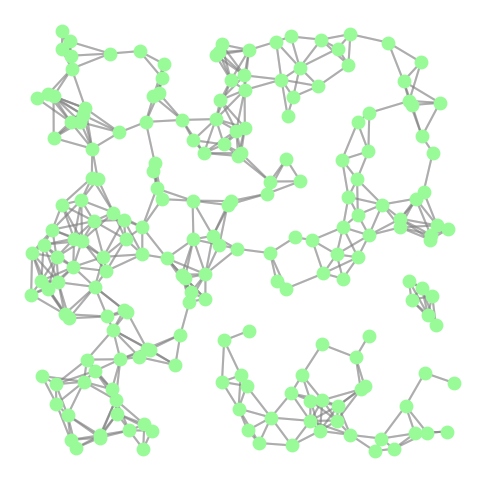
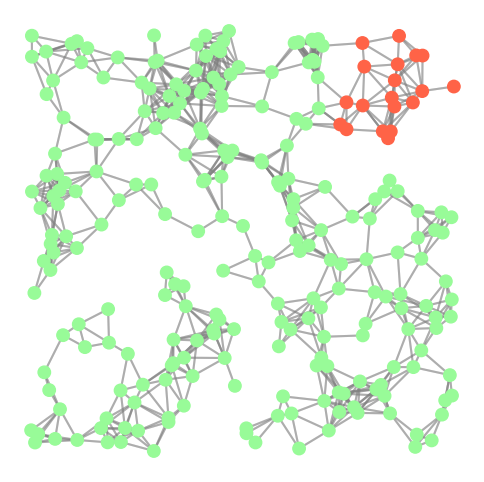
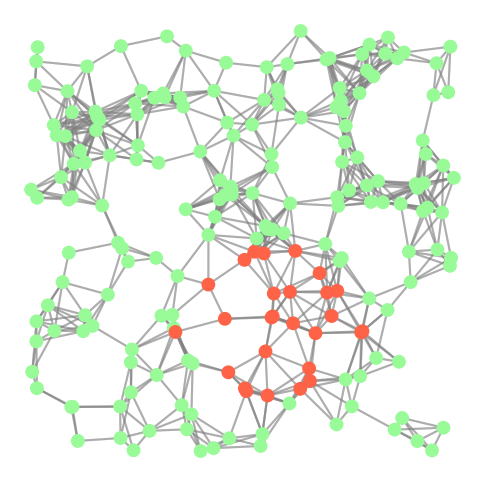
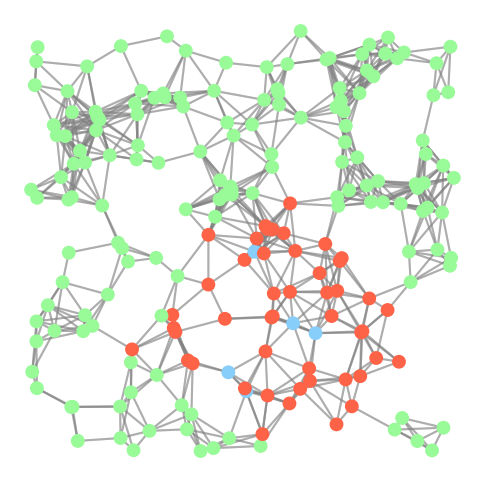
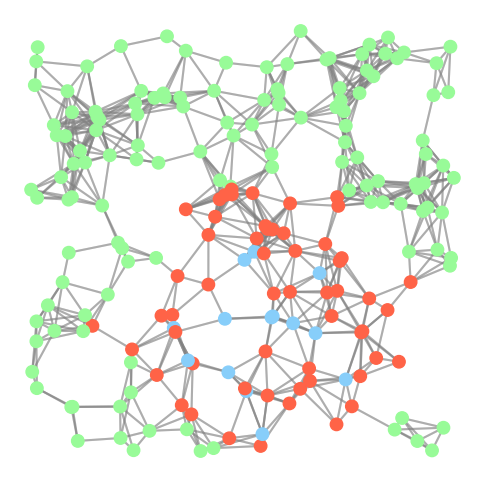
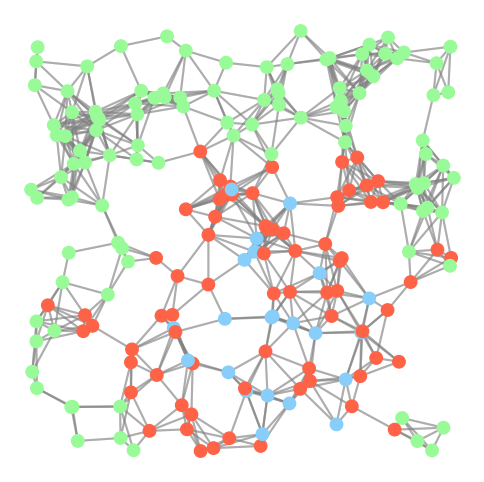
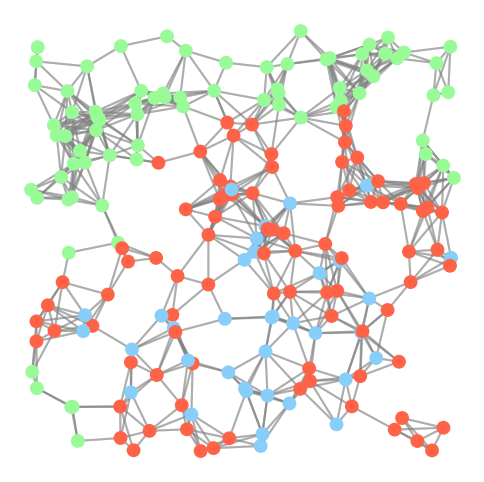
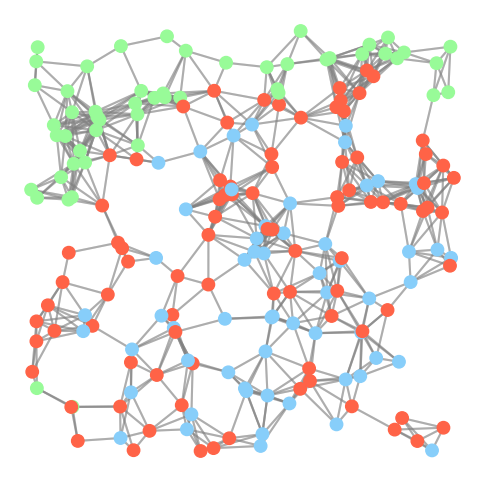
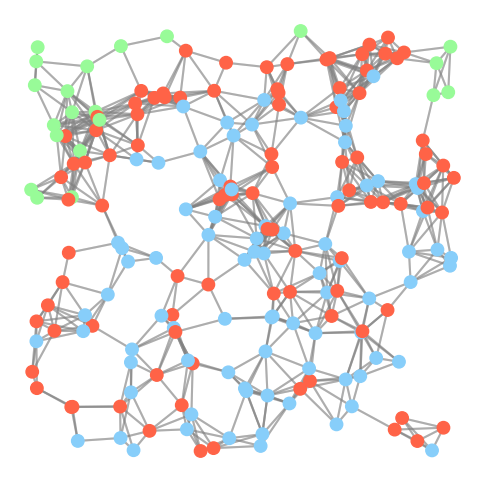

Reproduce these figures in Python, in order.
# Import used packages
import numpy as np
import matplotlib.pyplot as plt
import random

# Create positions in rectangle of xlen x ylen
def randompos(nodes, xlen, ylen):
    pos = []
    for i in range(nodes):
        pos.append([xlen*random.uniform(0, 1), ylen*random.uniform(0, 1)])
    return pos

# Link nodes
def linknodes(pos, radius):
    links = []
    sets = []
    for i in range(len(pos)):
        linksCurrent = []
        for j in range(len(pos)):
            distance = (pos[i][0] - pos[j][0])**2 + (pos[i][1] - pos[j][1])**2
            if distance <= radius**2:
                if i != j:
                    linksCurrent.append(j)
                    if (i, j) not in sets:
                        sets.append((i, j))
        links.append(linksCurrent)
    return links, sets

# Create network in a dictionary structure
def createnetwork(nodes, radius, xlen, ylen):
    Network = {'pos': randompos(nodes, xlen, ylen)}
    Network['links'], Network['sets'] = linknodes(Network['pos'], radius)
    return Network

# plot nodes
def plotnodes(pos, ax, sizeNodes, colorNodes):
    ax.scatter([item[0] for item in pos], [item[1] for item in pos], s= sizeNodes, c= colorNodes, zorder= 2)
    
#plot edges
def plotedges(pos, ax, sets, colorEdges, alphaEdges):
    for linkedNodes in sets:
        ax.plot([pos[linkedNodes[0]][0], pos[linkedNodes[1]][0]], [pos[linkedNodes[0]][1], pos[linkedNodes[1]][1]], color = colorEdges, alpha= alphaEdges, zorder= 1)

# Plot a random graph
def plotrandomgraph(nodes, radius, xlen, ylen, sizeNodes, colorNodes, colorEdges, alphaEdges):
    Network = createnetwork(nodes, radius, xlen, ylen)
    fig, ax = plt.subplots(figsize = [6*xlen, 6*ylen])
    plt.axis('off')
    plotedges(Network['pos'], ax, Network['sets'], colorEdges, alphaEdges)
    plotnodes(Network['pos'], ax, sizeNodes, colorNodes)

nodes = 200
xlen = 1
ylen = 1
radius = 0.1
sizeNodes = 80
colorNodes = 'palegreen'
colorEdges = 'grey'
alphaEdges = 0.4

plotrandomgraph(nodes, radius, xlen, ylen, sizeNodes, colorNodes, colorEdges, alphaEdges)

def createstartsituationSIR(nodes, radius, sickPerc, xlen, ylen, colors):
    Network = createnetwork(nodes, radius, xlen, ylen)
    Network['currentSituation'] = [0]*nodes
    Network['colorSituation'] = [colors[0]]*nodes
    setSick = set([0])
    while len(setSick) < sickPerc*nodes:
        currentsetSick = setSick
        for i in currentsetSick:
            setSick = setSick|set(Network['links'][i])
        if len(setSick) == len(currentsetSick):
            break
    for i in setSick:
        Network['currentSituation'][i] = 1
        Network['colorSituation'][i] = colors[1]
    return Network

def updateSIR(Network, beta, gamma, colors):
    Network['newSituation'] = []
    for i in range(len(Network['currentSituation'])):
        if Network['currentSituation'][i] == 0:
            Phealthy = 1
            for j in Network['links'][i]:
                if Network['currentSituation'][j] == 1:
                    Phealthy *= (1 - beta)
            PSick = 1 - Phealthy
            randomN = random.uniform(0, 1)
            if randomN < PSick:
                Network['newSituation'].append(1)
                Network['colorSituation'][i] = colors[1]
            else:
                Network['newSituation'].append(Network['currentSituation'][i])
        elif Network['currentSituation'][i] == 1:
            randomN = random.uniform(0, 1)
            if randomN < gamma:
                Network['newSituation'].append(2)
                Network['colorSituation'][i] = colors[2]
            else:
                Network['newSituation'].append(Network['currentSituation'][i])
        else:
            Network['newSituation'].append(Network['currentSituation'][i])
    Network['currentSituation'] = Network['newSituation']
    return Network

def spreaddiseaseSIR(Network, NLoops, beta, gamma, colors, xlen, ylen, sizeNodes, colorNodes, colorEdges, alphaEdges):
    plotnetwork(Network, sizeNodes, colorNodes, colorEdges, alphaEdges)
    for i in range(NLoops):
        Network = updateSIR(Network, beta, gamma, colors)
        plotnetwork(Network, sizeNodes, colorNodes, colorEdges, alphaEdges)

def plotnetwork(Network, sizeNodes, colorNodes, colorEdges, alphaEdges):
    fig, ax = plt.subplots(figsize = [6*xlen, 6*ylen])
    plt.axis('off')
    plotedges(Network['pos'], ax, Network['sets'], colorEdges, alphaEdges)
    plotnodes(Network['pos'], ax, sizeNodes, Network['colorSituation'])

# Plot of starting situation
nodes = 250
xlen = 1
ylen = 1
radius = 0.1
sizeNodes = 80
colors = ['palegreen', 'tomato', 'lightskyblue']
alphaEdges = 0.4
sickPerc = 0.05

Network = createstartsituationSIR(nodes, radius, sickPerc, xlen, ylen, colors)
plotnetwork(Network, sizeNodes, colorNodes, colorEdges, alphaEdges)

# Network at all timesteps (~30 seconds to run)
nodes = 200
xlen = 1
ylen = 1
radius = 0.12
sizeNodes = 80
alphaEdges = 0.4
colors = ['palegreen', 'tomato', 'lightskyblue']
sickPerc = 0.05
beta = 0.6
gamma = 0.2
NLoops = 6

Network = createstartsituationSIR(nodes, radius, sickPerc, xlen, ylen, colors)
spreaddiseaseSIR(Network, NLoops, beta, gamma, colors, xlen, ylen, sizeNodes, colorNodes, colorEdges, alphaEdges)